Image classification data set "dataset" (AnikaSharma17/Retinal-Disease-Classification-Using-CNN-and-AC-GAN on GitHub). Class labels (4): cholesterol, control, heart disease, hypertension.

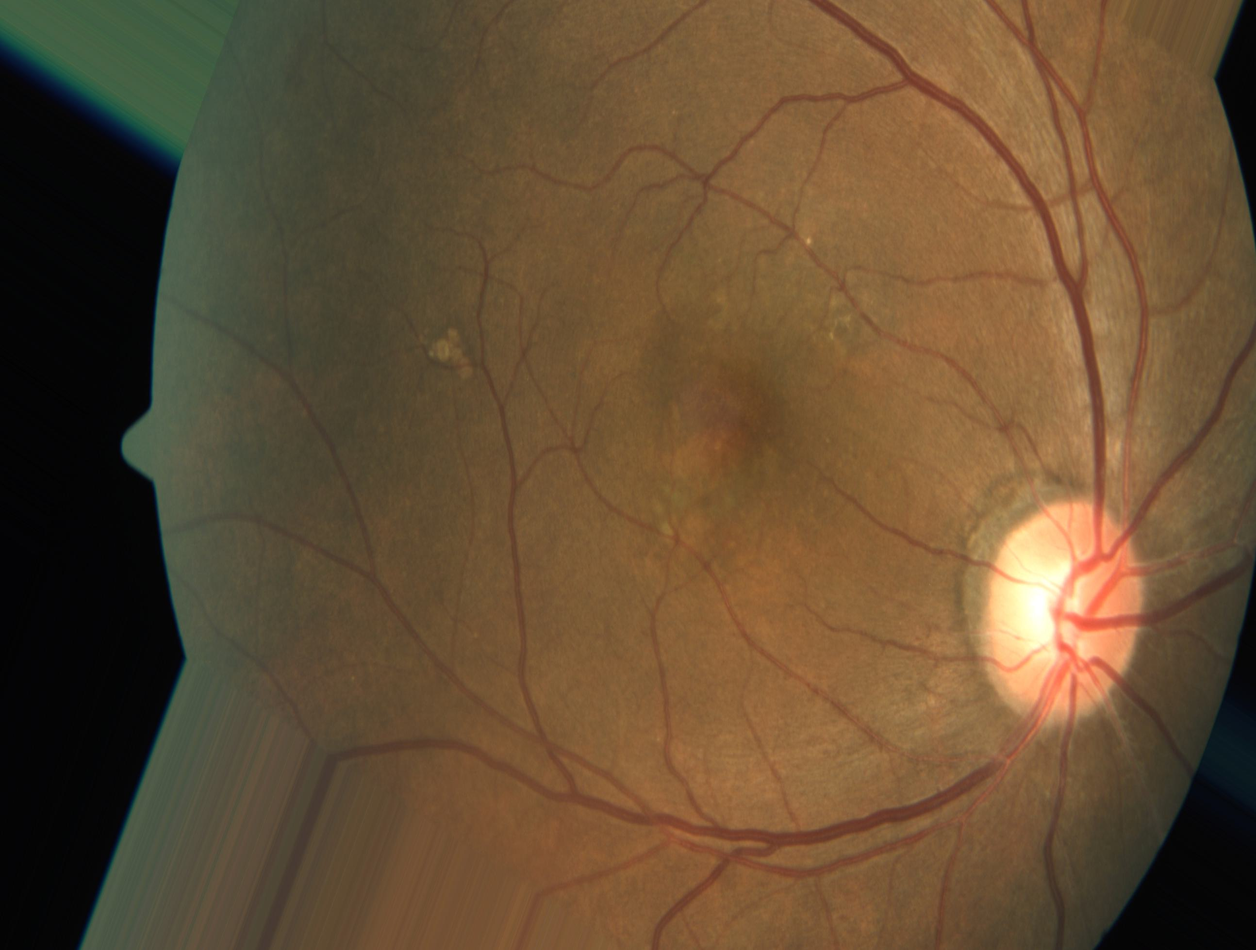
Label: heart disease

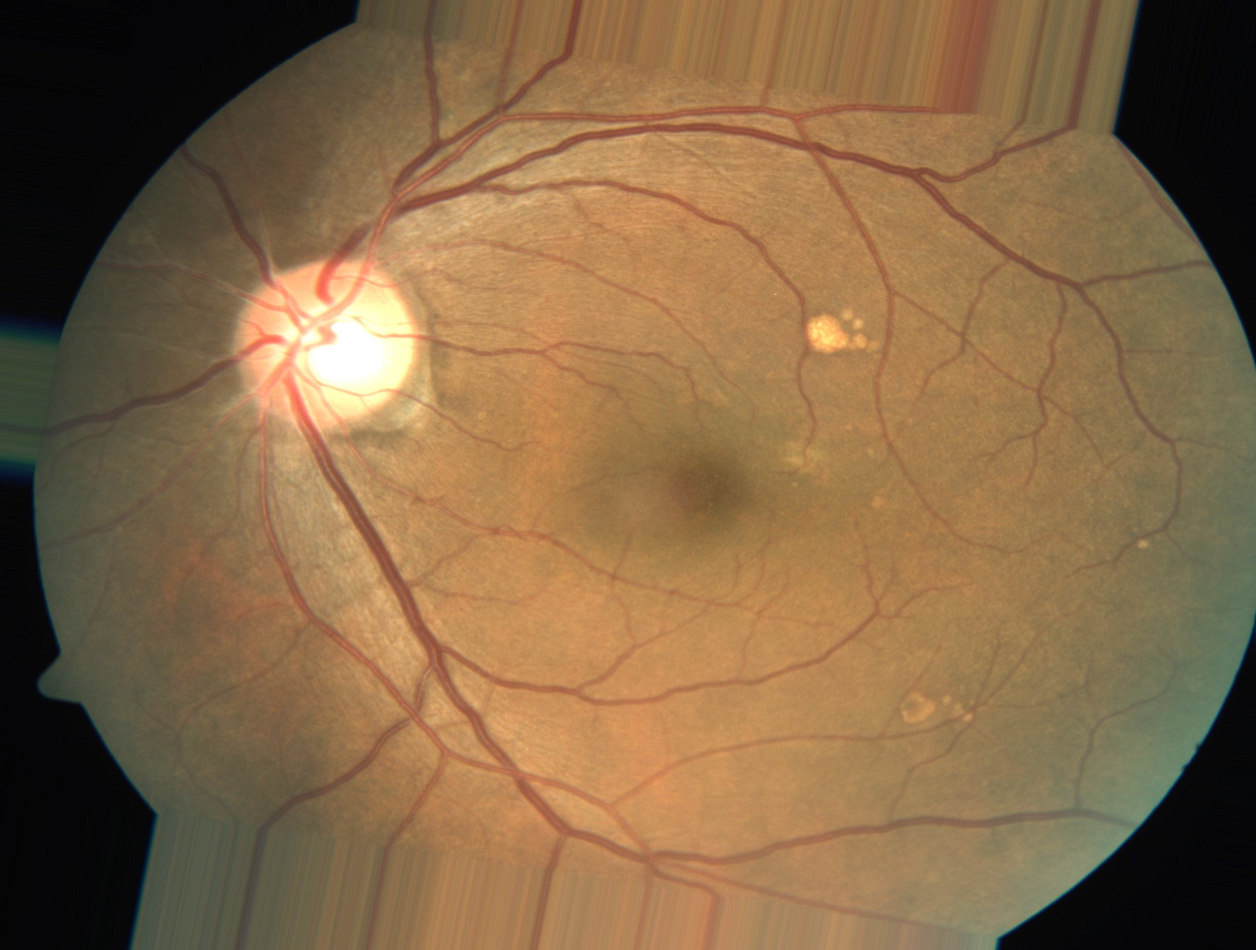
Label: heart disease

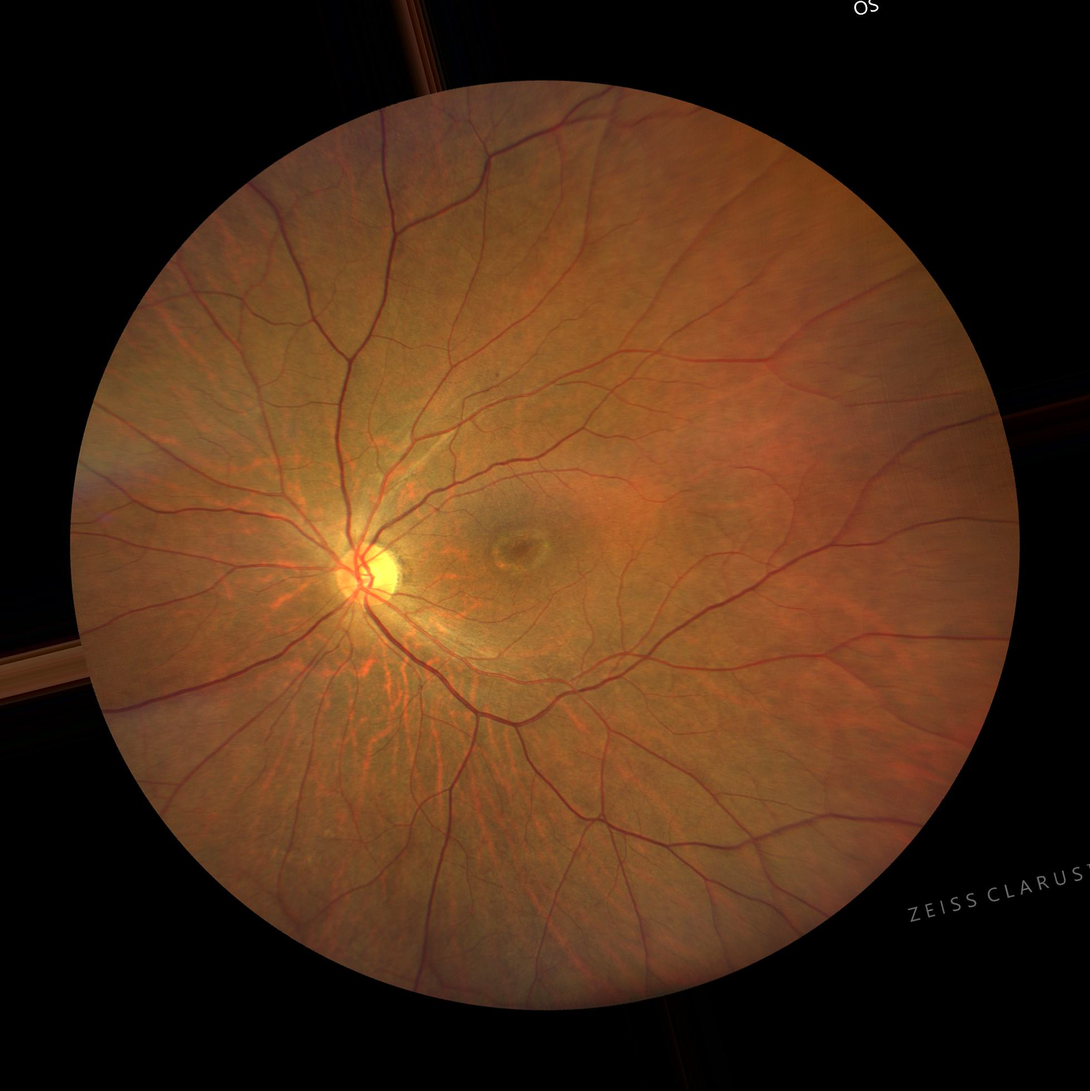
Label: control

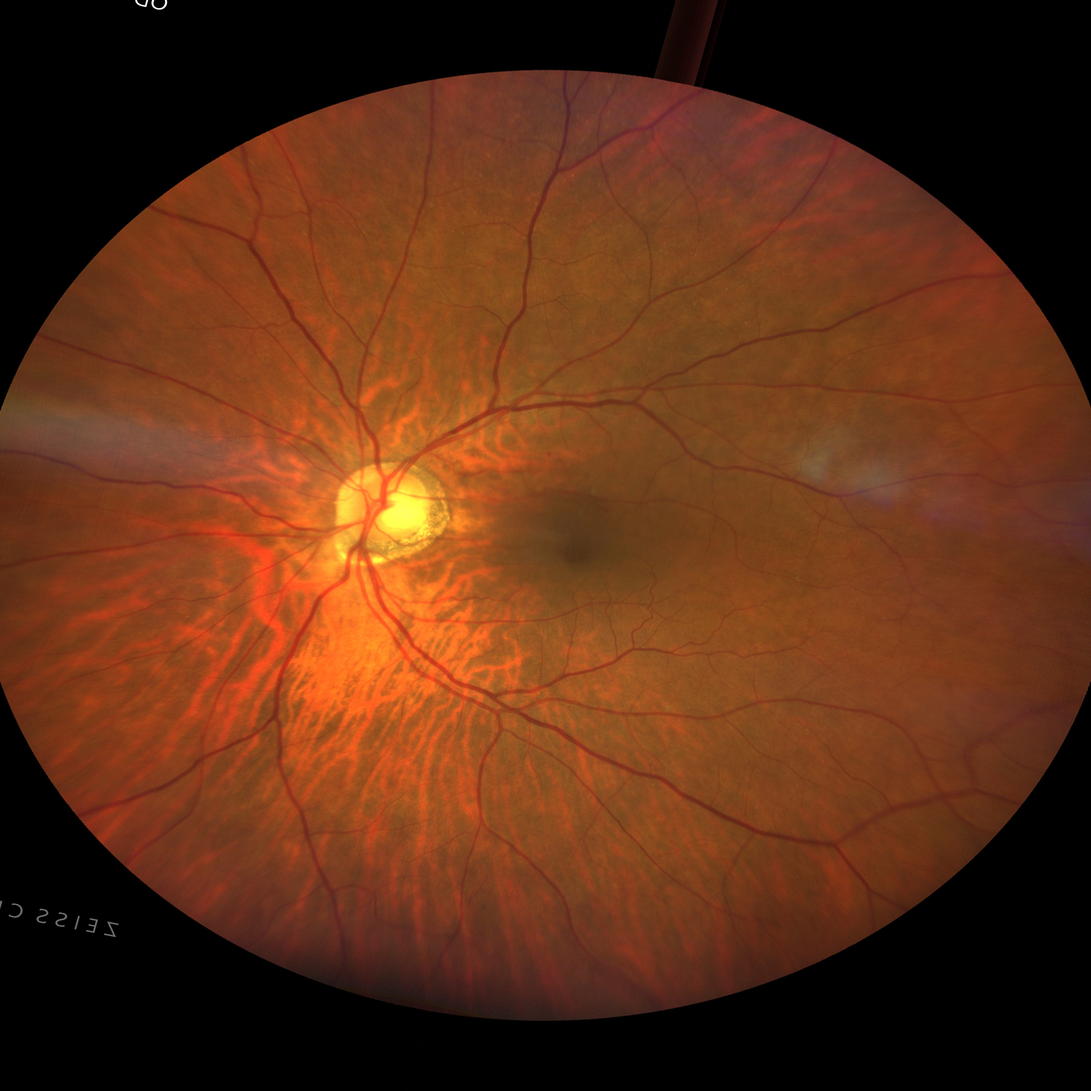
Label: hypertension

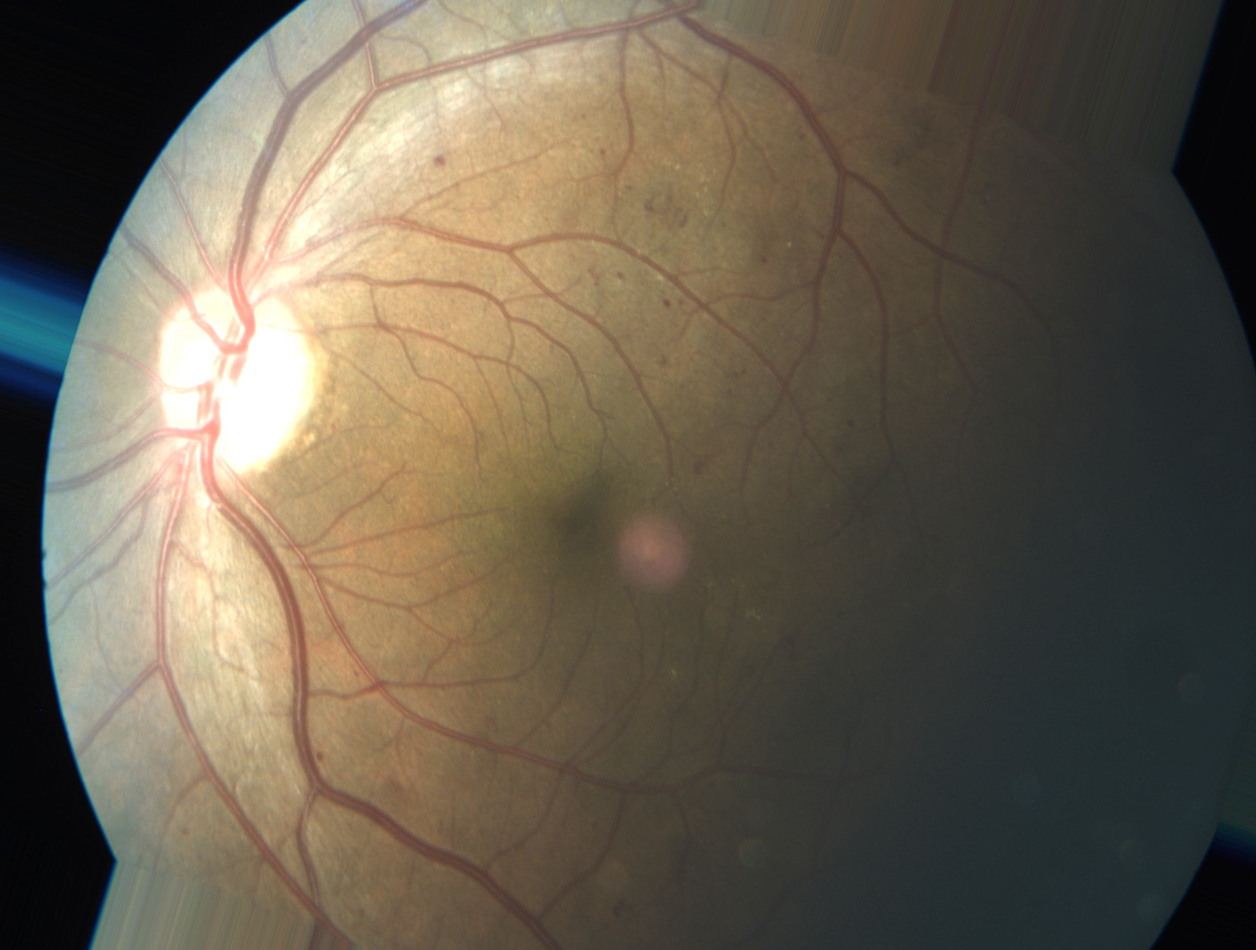
Label: heart disease

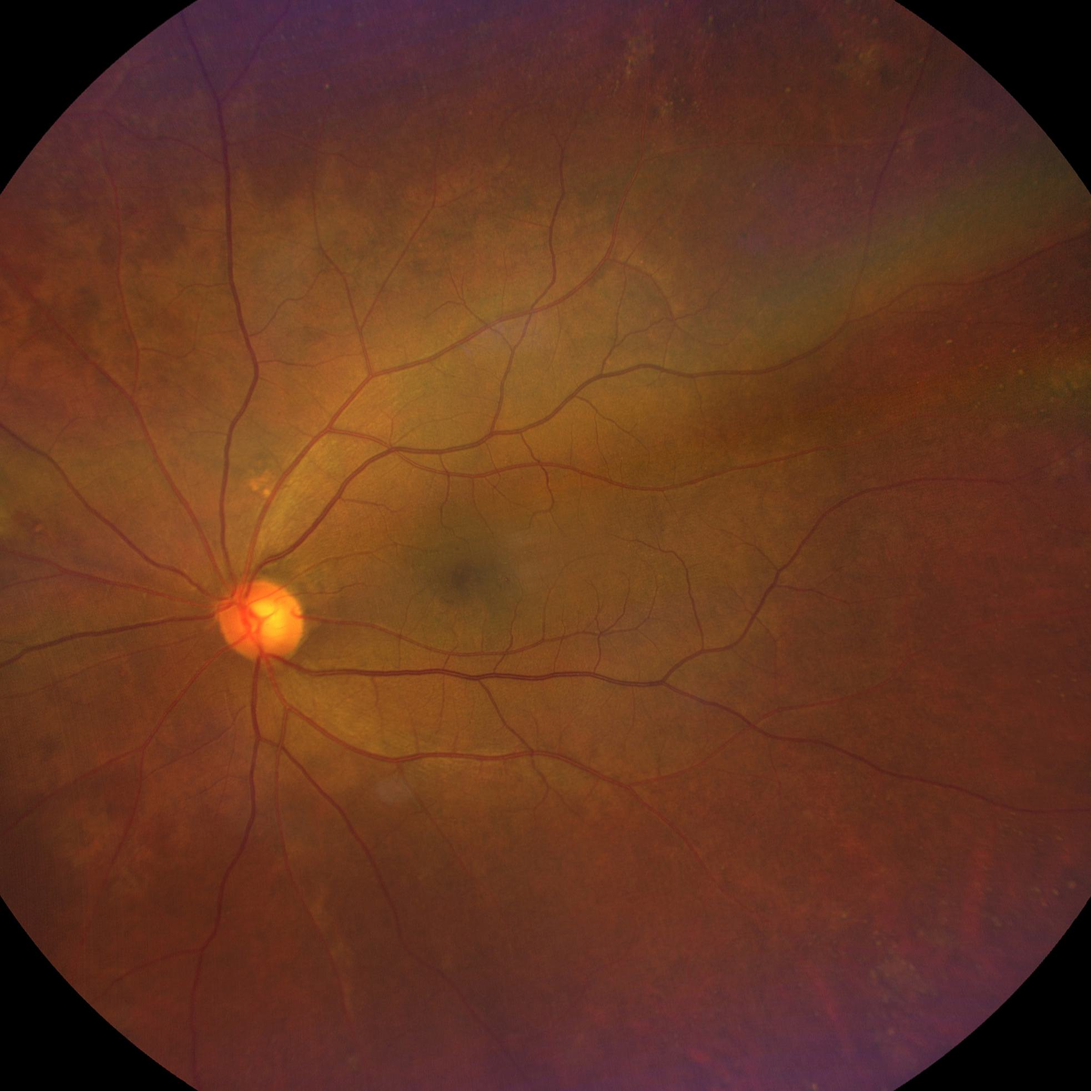
Label: cholesterol
